Run: headless pygame with SDL's dummy video driver; simulated clock (each Clock.tick advances the game by its frame time, no real sleeping); random seed 0; keys injected as events and as key.get_pressed() state; no mouse input.
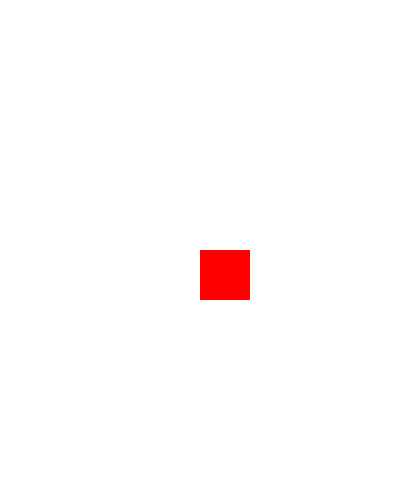
Frame 1 of 4 · flips 1–60 · no input
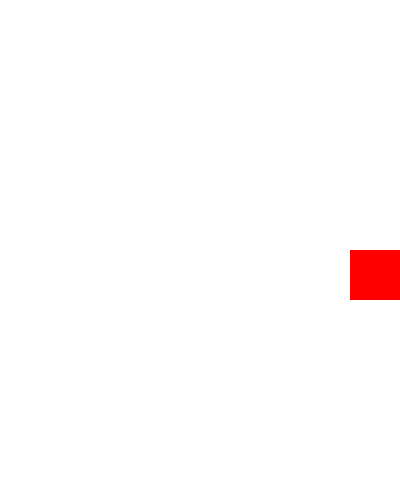
Frame 2 of 4 · flips 61–180 · tapped SPACE, RETURN · held RIGHT (→), D
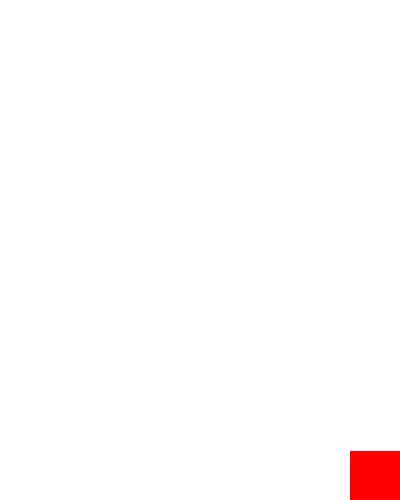
Frame 3 of 4 · flips 181–300 · held DOWN (↓), S
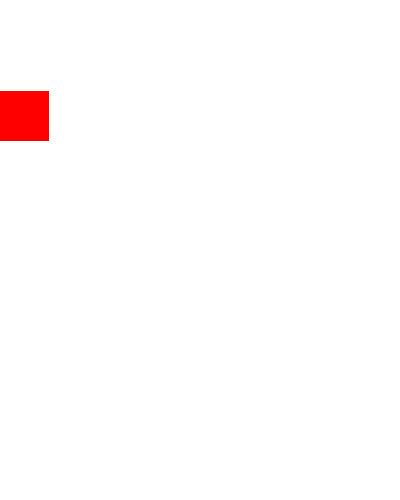
Frame 4 of 4 · flips 301–420 · held LEFT (←), A, UP (↑), W

The pygame program that drew these frames:

import pygame
import sys

# Constants

WIDTH = 400
HEIGHT = 500
SHAPE_DIM = 50

# Instructions:
# Fix the following code so that:
# 1. The shape also can be moved up and down
# 2. The shape does not move out of the window area

# Global Variables
shape_x = WIDTH // 2
shape_y = HEIGHT // 2

# Initialization
def init():
    pygame.init()
    screen = pygame.display.set_mode((WIDTH, HEIGHT))
    pygame.display.set_caption("Shape Moving")
    return screen

# Update Logic
def update():
    global shape_x, shape_y

    keys = pygame.key.get_pressed()

    if keys[pygame.K_RIGHT]:
        if shape_x < (WIDTH - SHAPE_DIM):
            shape_x += 3

    if keys[pygame.K_LEFT]:
        if shape_x > 0:
            shape_x -= 3

    if keys[pygame.K_DOWN]:
        if shape_y < (HEIGHT - SHAPE_DIM):
            shape_y += 3

    if keys[pygame.K_UP]:
        if shape_y > 0:
            shape_y -= 3


# Draw
def draw(screen):
    screen.fill((255, 255, 255))
    pygame.draw.rect(screen, (255, 0, 0), (shape_x, shape_y, SHAPE_DIM, SHAPE_DIM))
    pygame.display.flip()


# Main Loop
def main():
    screen = init()
    clock = pygame.time.Clock()

    while True:
        for event in pygame.event.get():
            if event.type == pygame.QUIT:
                pygame.quit()
                sys.exit()

        update()
        draw(screen)
        clock.tick(60)


if __name__ == "__main__":
    main()
